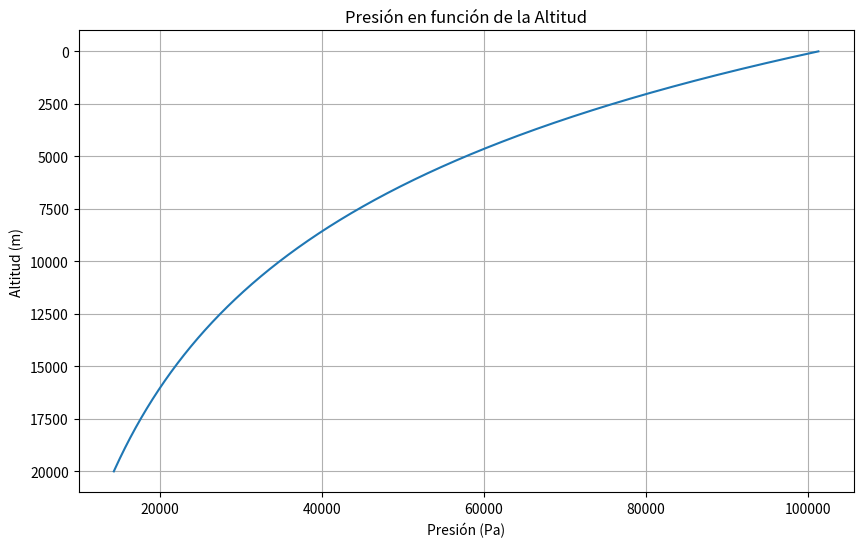

Recreate this plot in Python.
import numpy as np
import matplotlib.pyplot as plt

def presion_func(altura):
    P0 = 101325
    L = -0.0065
    T0 = 288.15
    g = 9.81
    M = 0.0289644
    R = 8.31447
    
    return P0 * (1 - (L * altura) / T0) ** ((g * M) / (R * L))

altitudes = np.linspace(0, 20000, 1000)
presiones = presion_func(altitudes)

plt.figure(figsize=(10, 6))
plt.plot(presiones, altitudes)
plt.title('Presión en función de la Altitud')
plt.xlabel('Presión (Pa)')
plt.ylabel('Altitud (m)')
plt.grid(True)
plt.gca().invert_yaxis()  # Invertir el eje y para que la altitud aumente hacia arriba
plt.show()
